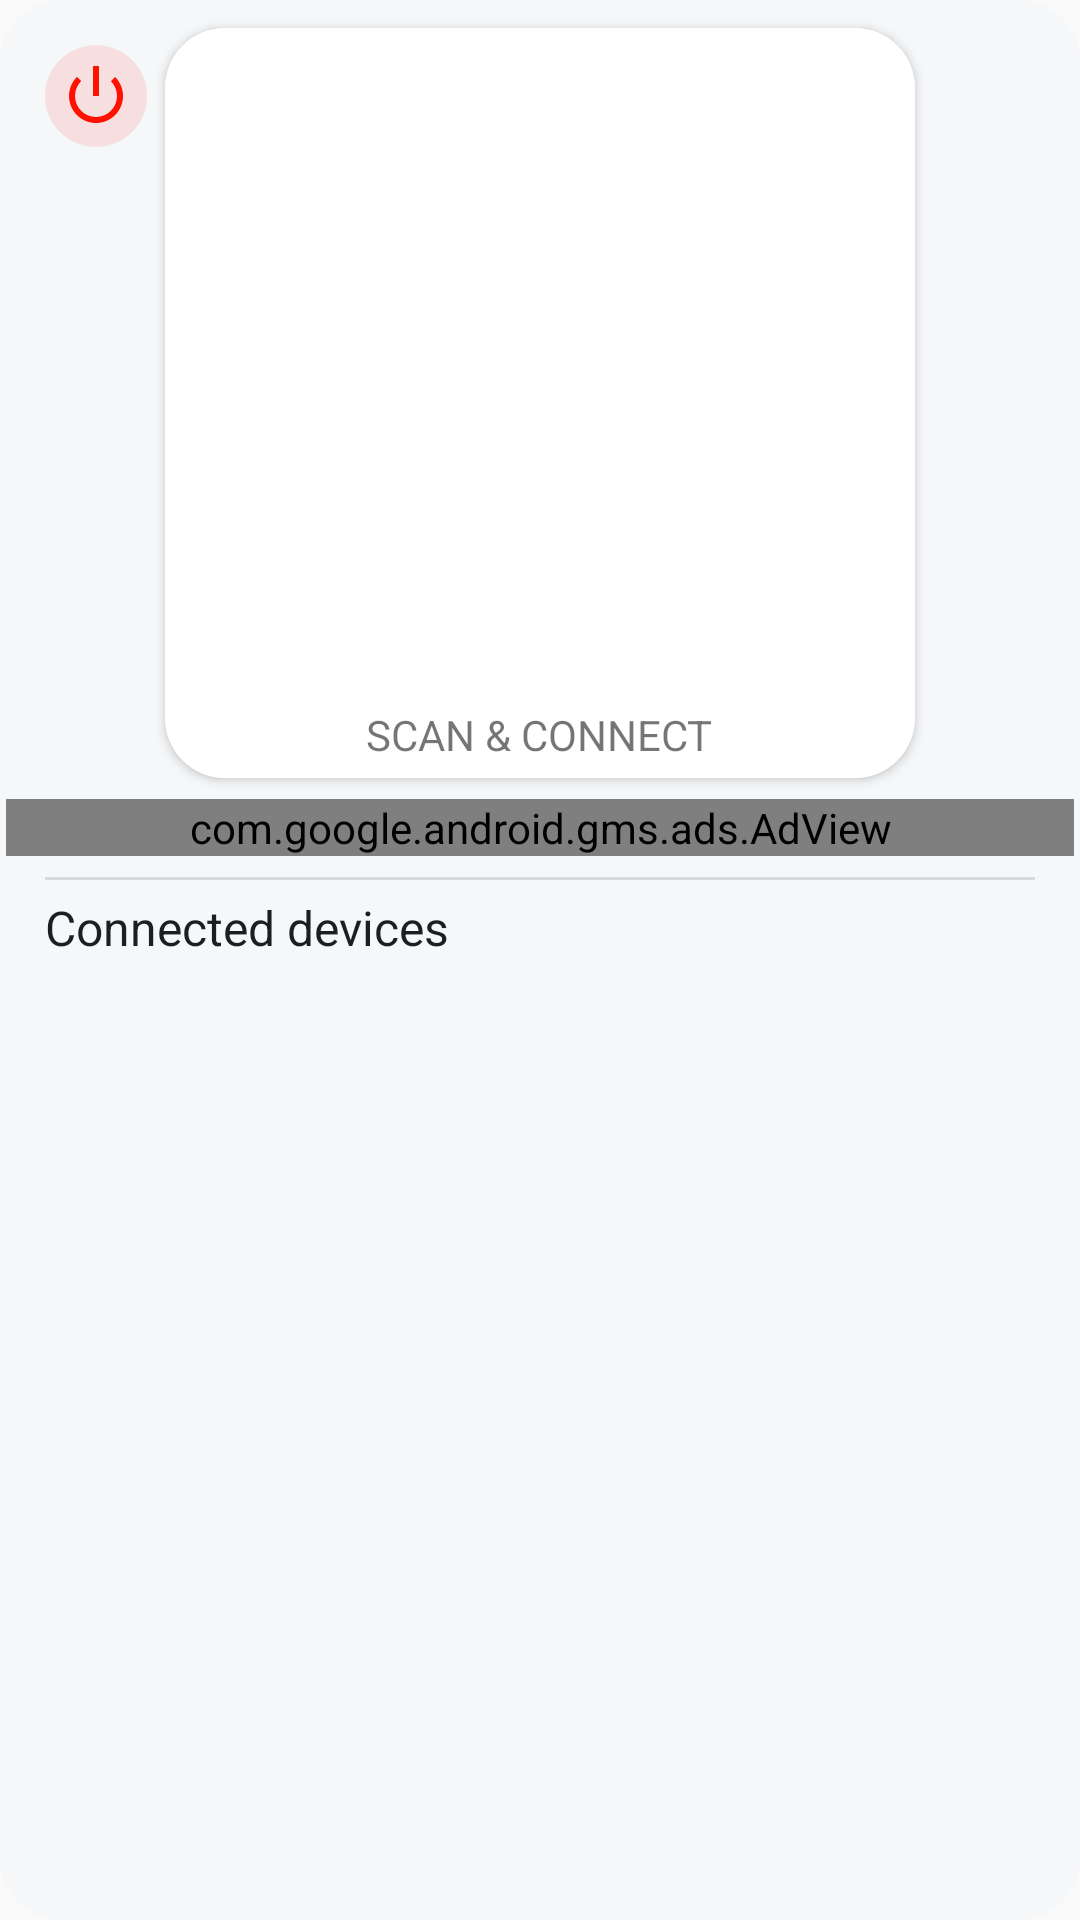

Android layout source for this screen:
<!-- AndroidManifest.xml: application theme AppTheme -->
<!-- res/layout/fragment_dashboard.xml -->
<?xml version="1.0" encoding="utf-8"?>
<androidx.cardview.widget.CardView xmlns:android="http://schemas.android.com/apk/res/android"
    xmlns:ads="http://schemas.android.com/apk/res-auto"
    xmlns:app="http://schemas.android.com/apk/res-auto"
    xmlns:tools="http://schemas.android.com/tools"
    android:layout_width="match_parent"
    android:layout_height="match_parent"
    android:fitsSystemWindows="false"
    ads:cardBackgroundColor="@color/backgroundColor"
    ads:cardPreventCornerOverlap="true"
    app:cardCornerRadius="@dimen/top_corner_radius"
    app:cardElevation="0dp"
    tools:context=".ui.fragments.DashboardFragment">

    <LinearLayout
        android:layout_width="match_parent"
        android:layout_height="match_parent"
        android:orientation="vertical">

        <LinearLayout
            android:layout_width="match_parent"
            android:layout_height="wrap_content"
            android:orientation="vertical">

            <androidx.appcompat.widget.AppCompatImageView
                android:id="@+id/btnShutDown"
                android:layout_width="wrap_content"
                android:layout_height="wrap_content"
                android:layout_gravity="center_vertical|start"
                android:layout_marginHorizontal="15dp"
                android:layout_marginTop="15dp"
                android:layout_marginBottom="-40dp"
                android:background="@drawable/round"
                android:backgroundTint="#1aFF1100"
                android:padding="5dp"
                android:src="@android:drawable/ic_lock_power_off"
                android:tint="@color/red" />

            <androidx.cardview.widget.CardView
                android:layout_width="wrap_content"
                android:layout_height="wrap_content"
                android:layout_gravity="center_horizontal"
                android:layout_marginBottom="5dp"
                ads:cardCornerRadius="@dimen/top_corner_radius">

                <androidx.appcompat.widget.AppCompatImageView
                    android:id="@+id/barCodeImage"
                    android:layout_width="250dp"
                    android:layout_height="250dp"
                    android:background="@color/white"
                    android:cropToPadding="true"
                    android:scaleType="fitCenter" />

                <TextView
                    android:layout_width="wrap_content"
                    android:layout_height="wrap_content"
                    android:layout_gravity="center_horizontal|bottom"
                    android:layout_marginBottom="5dp"
                    android:text="@string/scan_amp_connect"
                    android:textSize="14sp" />
            </androidx.cardview.widget.CardView>


        </LinearLayout>

        <com.google.android.gms.ads.AdView
            android:id="@+id/adView"
            android:layout_width="match_parent"
            android:layout_height="wrap_content"
            android:layout_margin="2dp"
            ads:adSize="BANNER"
            ads:adUnitId="ca-app-pub-4043007075380826/1587600684" />

        <View
            android:layout_width="match_parent"
            android:layout_height="1dp"
            android:layout_marginHorizontal="15dp"
            android:layout_marginTop="5dp"
            android:layout_marginBottom="5dp"
            android:background="?android:attr/listDivider" />

        <TextView
            android:layout_width="match_parent"
            android:layout_height="wrap_content"
            android:layout_marginHorizontal="15dp"
            android:text="@string/connected_devices"
            android:textColor="@color/textCategory"
            android:textSize="16sp" />


        <RelativeLayout
            android:layout_width="match_parent"
            android:layout_height="match_parent">

            <androidx.recyclerview.widget.RecyclerView
                android:id="@+id/clientList"
                android:layout_width="match_parent"
                android:layout_height="match_parent"
                android:layout_centerInParent="true"
                tools:listitem="@layout/client_list_item" />

            <RelativeLayout
                android:id="@+id/emptyClient"
                android:layout_width="match_parent"
                android:layout_height="match_parent"
                android:layout_centerInParent="true"
                android:background="@null"
                android:visibility="gone"
                tools:visibility="visible">

                <androidx.appcompat.widget.AppCompatImageView
                    android:id="@+id/bi"
                    android:layout_width="200dp"
                    android:layout_height="200dp"
                    android:layout_centerInParent="true"
                    android:scaleType="fitCenter"
                    ads:srcCompat="@drawable/ic_waiting_for_device" />

                <androidx.appcompat.widget.AppCompatTextView
                    android:layout_width="wrap_content"
                    android:layout_height="wrap_content"
                    android:layout_below="@+id/bi"
                    android:layout_centerHorizontal="true"
                    android:layout_marginTop="10dp"
                    android:text="@string/waiting_for_connection" />
            </RelativeLayout>
        </RelativeLayout>
    </LinearLayout>
</androidx.cardview.widget.CardView>
<!-- res/layout/client_list_item.xml (included above) -->
<?xml version="1.0" encoding="utf-8"?>
<LinearLayout xmlns:android="http://schemas.android.com/apk/res/android"
    xmlns:app="http://schemas.android.com/apk/res-auto"
    xmlns:tools="http://schemas.android.com/tools"
    android:layout_width="match_parent"
    android:layout_height="wrap_content"
    android:layout_marginStart="15dp"
    android:layout_marginTop="5dp"
    android:layout_marginEnd="15dp"
    android:layout_marginBottom="5dp"
    android:background="@drawable/full_round_rectangle"
    android:elevation="2dp"
    android:orientation="horizontal">

    <androidx.cardview.widget.CardView
        android:layout_width="50dp"
        android:layout_height="50dp"
        android:layout_margin="2dp"
        android:elevation="5dp"
        android:overScrollMode="never"
        app:cardCornerRadius="25dp"
        app:cardPreventCornerOverlap="true">

        <ImageView
            android:id="@+id/profilePic"
            android:layout_width="match_parent"
            android:layout_height="match_parent"
            android:scaleType="centerCrop"
            android:src="@drawable/ic_male_avatar"
            tools:ignore="ContentDescription" />
    </androidx.cardview.widget.CardView>


    <TextView
        android:id="@+id/userName"
        android:layout_width="0dp"
        android:layout_height="wrap_content"
        android:layout_gravity="center_vertical"
        android:layout_marginStart="10dp"
        android:layout_weight="1"
        android:lines="1"
        android:textAllCaps="true"
        android:textColor="@color/gray"
        android:textSize="14sp"
        tools:text="Vijay Patidar" />

    <ImageButton
        android:id="@+id/btnDisconnect"
        android:layout_width="50dp"
        android:layout_height="50dp"
        android:layout_gravity="center_vertical"
        android:background="@null"
        android:src="@drawable/ic_close"
        android:tint="@color/colorAccent"
        tools:ignore="ContentDescription" />

</LinearLayout>
<!-- resources referenced by this layout -->
<resources>
  <color name="backgroundColor">#f6f7f9</color>
  <color name="colorAccent">#FF9800</color>
  <color name="gray">#607D8B</color>
  <color name="red">#FF1100</color>
  <color name="textCategory">#1b1f23</color>
  <color name="white">#ffffff</color>
  <dimen name="top_corner_radius">20dp</dimen>
  <!-- drawable ic_close (drawable) -->
  <vector xmlns:android="http://schemas.android.com/apk/res/android"
      android:width="24dp"
      android:height="24dp"
      android:tint="#FFFFFF"
      android:viewportWidth="24"
      android:viewportHeight="24">
    <path
        android:fillColor="#FF000000"
        android:pathData="M18.3,5.71c-0.39,-0.39 -1.02,-0.39 -1.41,0L12,10.59 7.11,5.7c-0.39,-0.39 -1.02,-0.39 -1.41,0 -0.39,0.39 -0.39,1.02 0,1.41L10.59,12 5.7,16.89c-0.39,0.39 -0.39,1.02 0,1.41 0.39,0.39 1.02,0.39 1.41,0L12,13.41l4.89,4.89c0.39,0.39 1.02,0.39 1.41,0 0.39,-0.39 0.39,-1.02 0,-1.41L13.41,12l4.89,-4.89c0.38,-0.38 0.38,-1.02 0,-1.4z"/>
  </vector>
  <!-- drawable ic_male_avatar: vector/xml drawable (drawable, 4417 chars, omitted) -->
  <!-- drawable ic_waiting_for_device: vector/xml drawable (drawable, 8752 chars, omitted) -->
  <!-- drawable round (drawable) -->
  <?xml version="1.0" encoding="utf-8"?>
  <shape xmlns:android="http://schemas.android.com/apk/res/android">
      <corners android:radius="25pt" />
      <solid android:color="@color/white" />
  </shape>
  <string name="connected_devices">Connected devices</string>
  <string name="scan_amp_connect">SCAN &amp; CONNECT</string>
  <string name="waiting_for_connection">waiting for device connection…</string>
  <style name="AppTheme" parent="Theme.AppCompat.Light.DarkActionBar">
          
          <item name="colorPrimary">@color/colorPrimary</item>
          <item name="colorPrimaryDark">@color/colorPrimaryDark</item>
          <item name="colorAccent">@color/colorAccent</item>
          <item name="android:navigationBarColor">@color/colorPrimary</item>
          <item name="actionModeStyle">@style/ActionMode</item>
          <item name="android:homeAsUpIndicator">@drawable/ic_home_as_up_indicator</item>
      </style>
  <color name="colorPrimary">#00324C</color>
  <color name="colorPrimaryDark">#002335</color>
  <style name="ActionMode" parent="Widget.AppCompat.ActionMode">
          <item name="background">@color/colorPrimary</item>
      </style>
  <!-- drawable ic_home_as_up_indicator (drawable) -->
  <vector xmlns:android="http://schemas.android.com/apk/res/android"
      android:width="24dp"
      android:height="24dp"
      android:viewportWidth="24"
      android:viewportHeight="24">
    <path
        android:fillColor="@color/white"
        android:pathData="M20,11H6.83l2.88,-2.88c0.39,-0.39 0.39,-1.02 0,-1.41 -0.39,-0.39 -1.02,-0.39 -1.41,0L3.71,11.3c-0.39,0.39 -0.39,1.02 0,1.41L8.3,17.3c0.39,0.39 1.02,0.39 1.41,0 0.39,-0.39 0.39,-1.02 0,-1.41L6.83,13H20c0.55,0 1,-0.45 1,-1s-0.45,-1 -1,-1z"/>
  </vector>
</resources>
